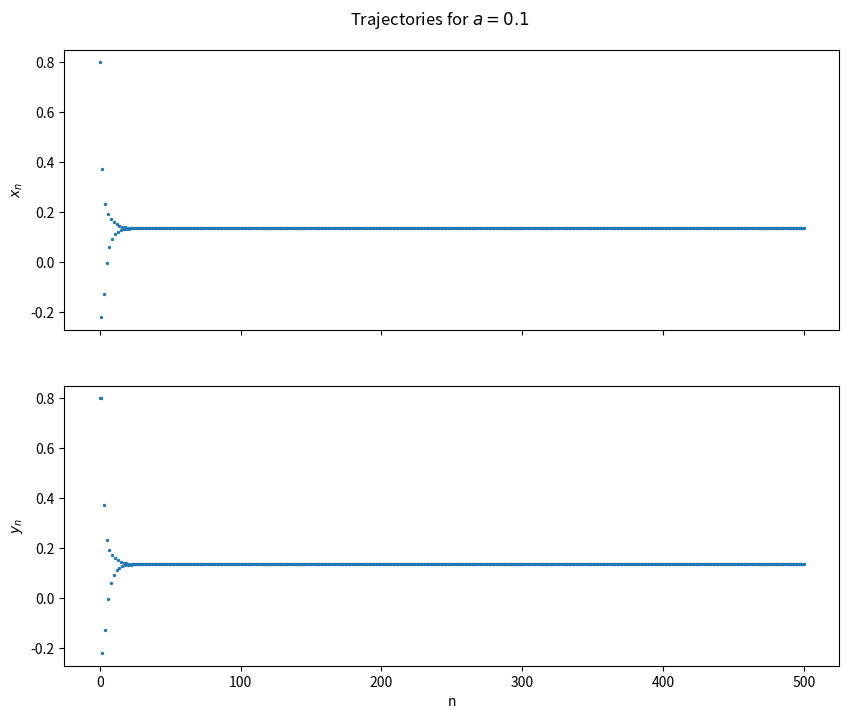
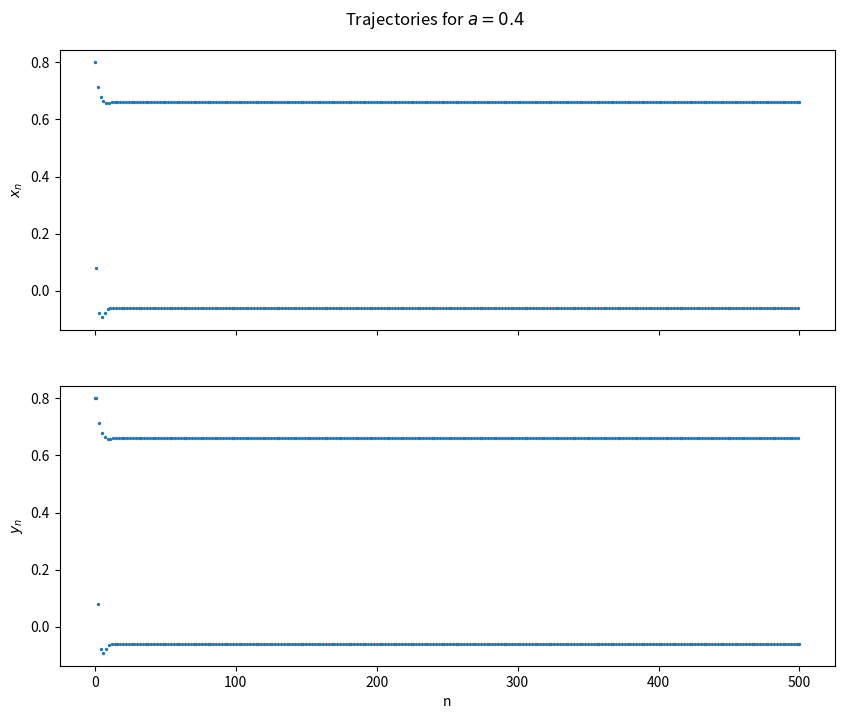
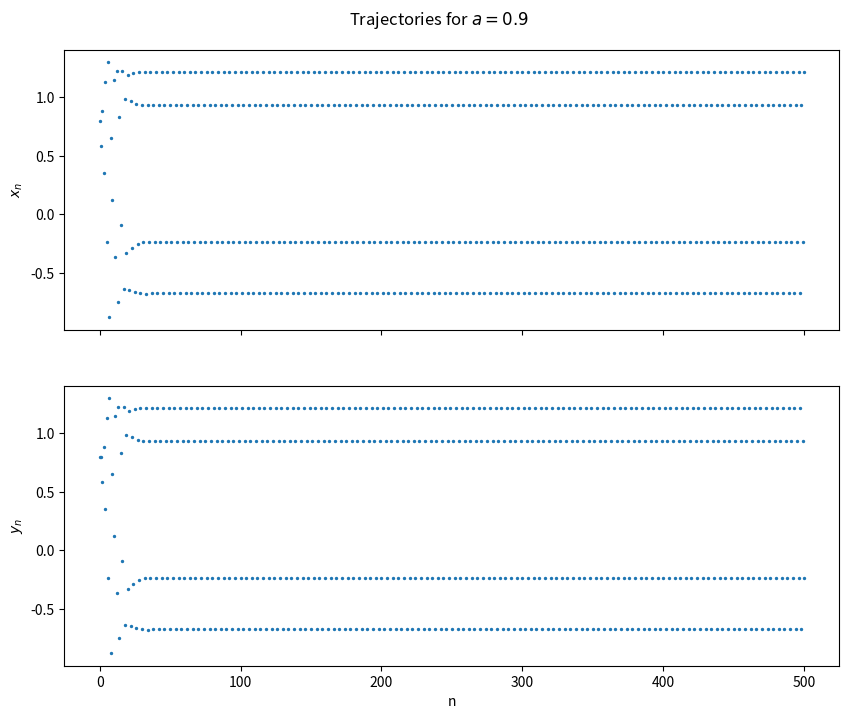
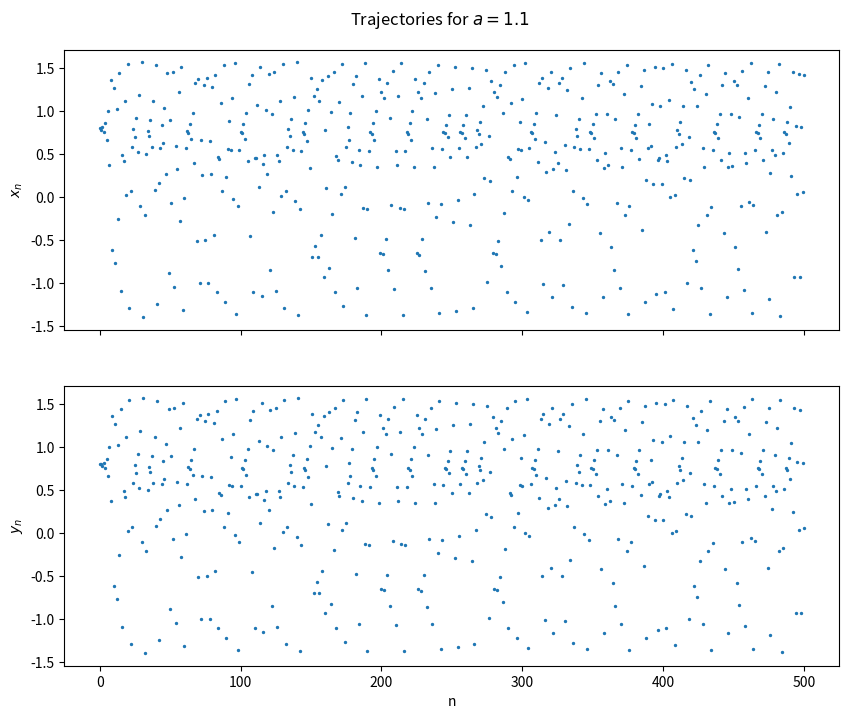
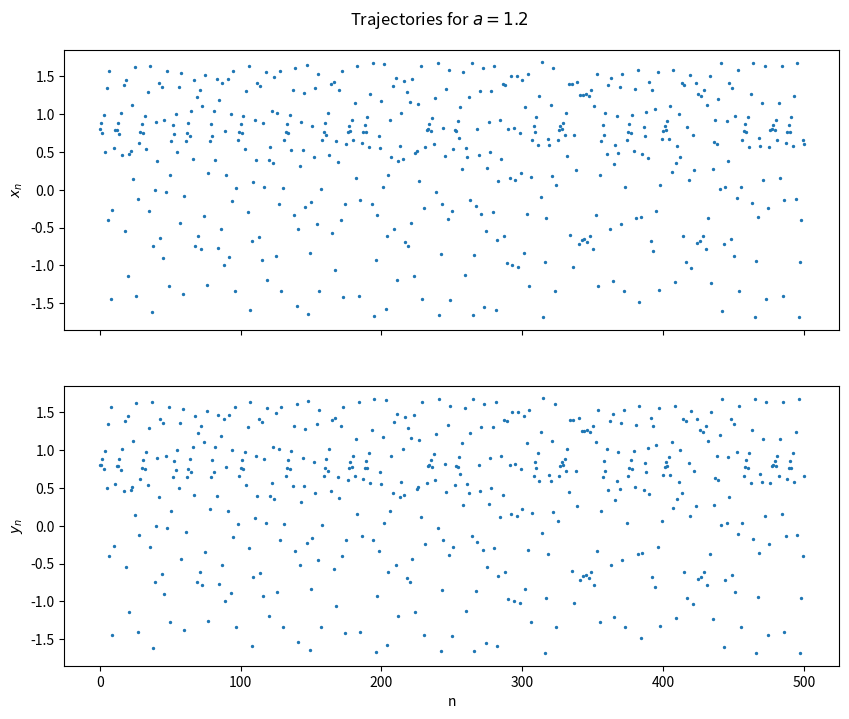
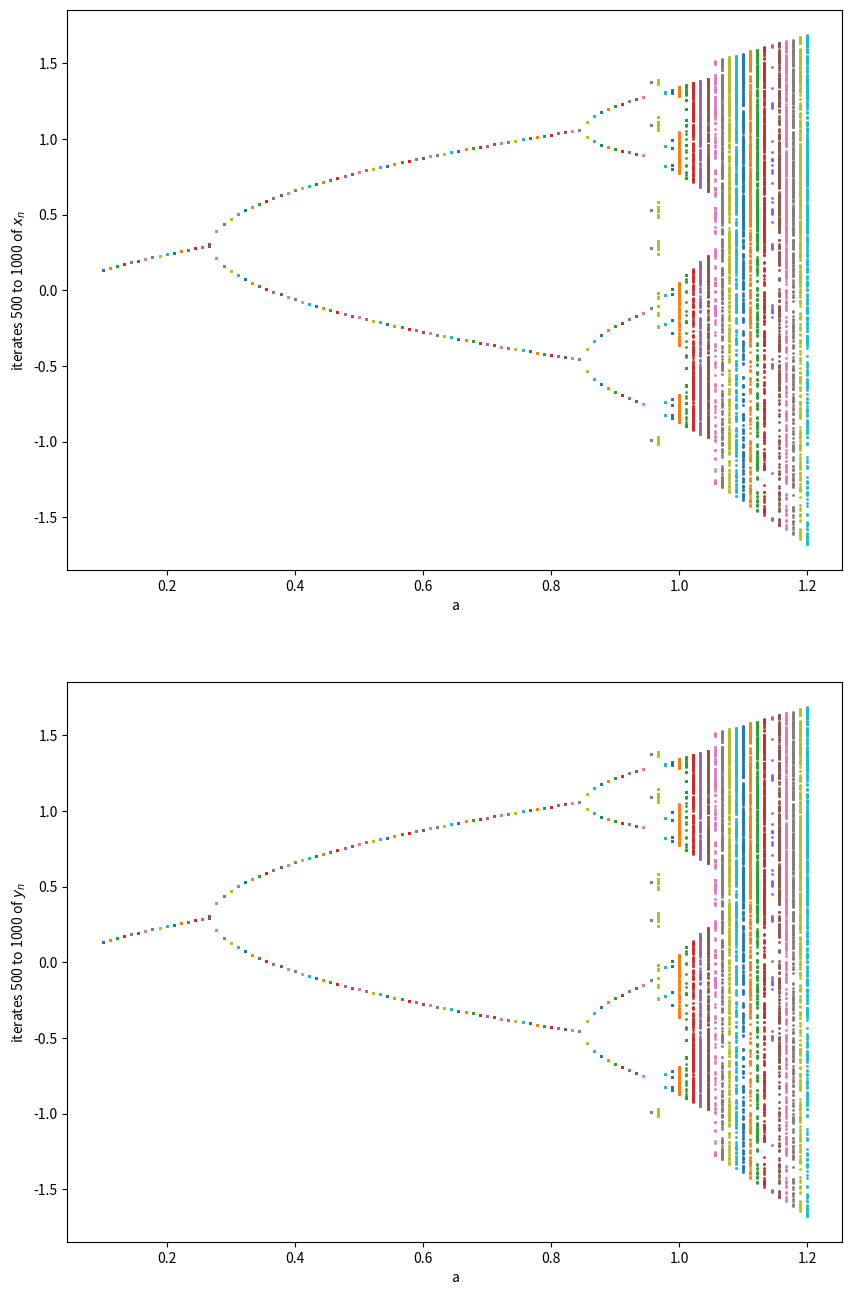
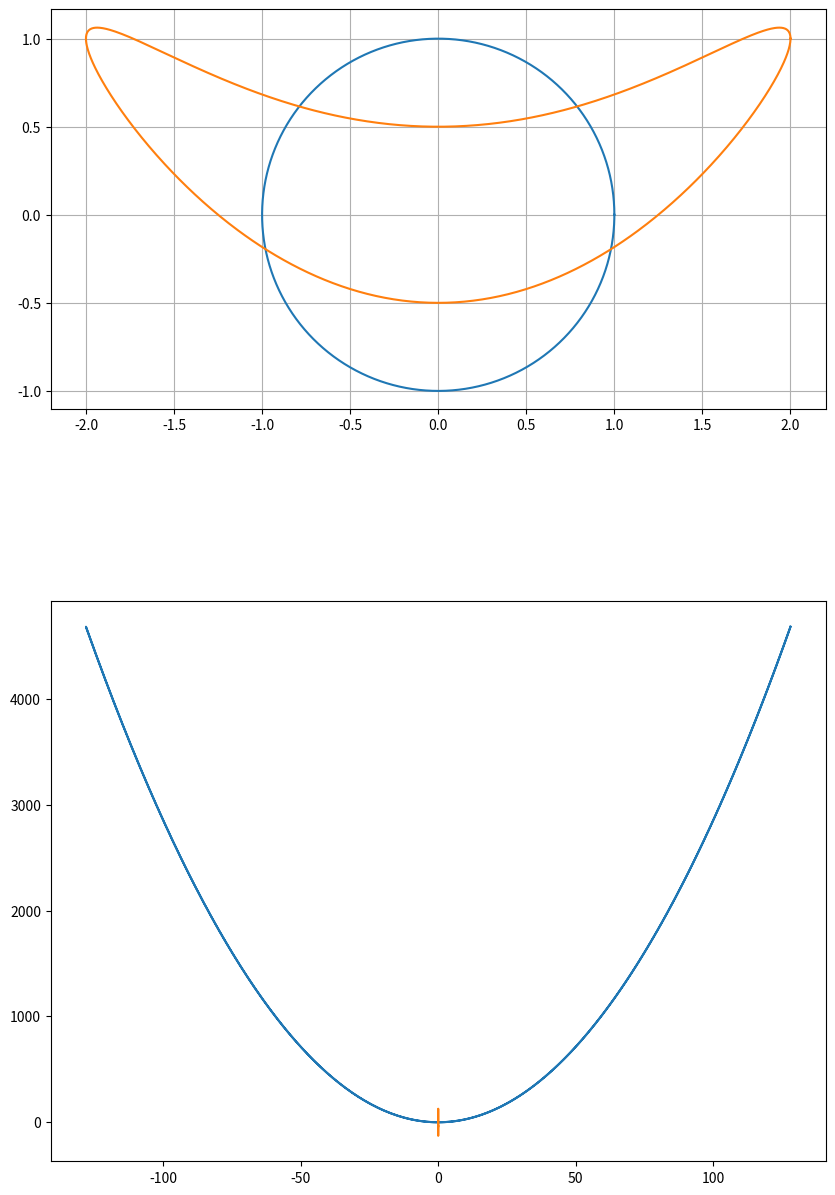
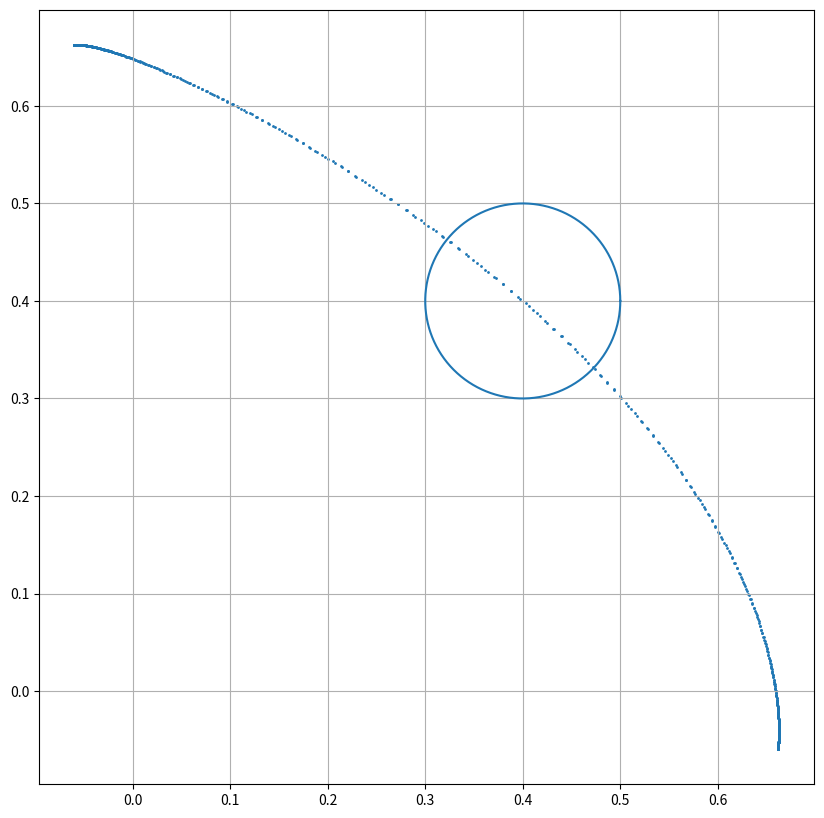

These charts were generated, in order, by the following Python code:

# coding: utf-8

# In[285]:


get_ipython().run_line_magic('config', "InlineBackend.figure_format = 'retina'")
get_ipython().run_line_magic('matplotlib', 'inline')

import numpy as np
import matplotlib.pyplot as plt

def iterate_map(f, x_0, n):
    # extended for multi-dim case
    # trajectory = [x_0] * (n+1)
    trajectory = np.stack([x_0] * (n+1), axis=0)
    trajectory[0] = x_0
    for i in range(1, n + 1):
        trajectory[i] = f(*trajectory[i-1])
    
    return trajectory


# In[286]:


henon = lambda a, b: lambda x, y: np.asarray((a - (x**2) + b * y, x))


# In[287]:


def problem_4(a):
    iterations = 500
    trajectory = iterate_map(henon(a, 0.4), np.asarray((0.8, 0.8)), iterations)
    
    fig, axes = plt.subplots(2, 1, figsize=(10, 8), sharex=True)
    axes[0].set_ylabel('$x_n$')
    axes[1].set_ylabel('$y_n$')
    axes[1].set_xlabel('n')
    axes[0].scatter(np.arange(iterations + 1), trajectory[:,0], s=2)
    axes[1].scatter(np.arange(iterations + 1), trajectory[:,1], s=2)
    
    fig.suptitle('Trajectories for $a={0}$'.format(a), y=0.93)
    
    fig.show()
    
#     return trajectory


# In[288]:


problem_4(0.1)
problem_4(0.4)


# In[289]:


problem_4(0.9)
problem_4(1.1)
problem_4(1.2)


# In[173]:


import math

def problem_5():
    b = 0.4
    for a in np.linspace(0.1, 0.4, 1000):
    # find where the abs value of eigenvalues = 1
        x_right = (b - 1 + math.sqrt(((1 - b) ** 2) + (4 * a))) / 2
        eigenvalue_minus = (-x_right) - math.sqrt((x_right**2) + b)
        eigenvalue_plus = (-x_right) + math.sqrt((x_right**2) + b)

        if eigenvalue_minus < -1 or eigenvalue_plus < -1:
            print(eigenvalue_minus, eigenvalue_plus)
            return a


# In[174]:


problem_5()


# In[291]:


def problem_6():
    iterations = 1000
    b = 0.4
    x_0 = np.asarray((0.8, 0.8))
    fig, axes = plt.subplots(2, 1, figsize=(10, 16))
    
    for a in np.linspace(0.1, 1.2, 100):
        trajectory = iterate_map(henon(a, b), x_0, iterations) # 1000 iterates at a = ___
        axes[0].scatter([a] * (int(iterations / 2) + 1), trajectory[int(iterations / 2):, 0], s=1)
        axes[1].scatter([a] * (int(iterations / 2) + 1), trajectory[int(iterations / 2):, 1], s=1)
    
    axes[0].set_xlabel('a')
    axes[1].set_xlabel('a')
    
    axes[0].set_ylabel('iterates 500 to 1000 of $x_n$')
    axes[1].set_ylabel('iterates 500 to 1000 of $y_n$')
    
    fig.show()


# In[292]:


problem_6()


# In[452]:


def theta_circle(theta, radius=1):
    return [radius * np.cos(theta), radius * np.sin(theta)]

def part_2_problem_1():
    fig, axes = plt.subplots(2, 1, figsize=(10, 16))
    axes[0].set_aspect('equal')
    axes[0].grid(True)
    
    g = lambda x, y: (2 * x, 0.5 * y + (x**2))
    unit_circle = theta_circle(np.linspace(0, 2 * math.pi, 1000))
    g_circle = np.apply_along_axis(
        lambda row: iterate_map(g, row, 1)[-1],
        0, 
        unit_circle
    )

    axes[0].plot(unit_circle[0], unit_circle[1])
    axes[0].plot(g_circle[0], g_circle[1])

    g7_circle = np.apply_along_axis(
        lambda row: iterate_map(g, row, 7)[-1],
        0, 
        unit_circle
    )
        
    axes[1].plot(g7_circle[0], g7_circle[1])
    
    g_inv = lambda x, y: (x / 2, (2 * y) - ((x**2) / 2))
    g7_inv_circle = np.apply_along_axis(
        lambda row: iterate_map(g_inv, row, 7)[-1],
        0, 
        unit_circle
    )
    
    axes[1].plot(g7_inv_circle[0], g7_inv_circle[1])
    


# In[453]:


part_2_problem_1()


# In[454]:


def part_2_problem_2():
    f = henon(0.4, 0.4)
    circle = theta_circle(np.linspace(0, 2 * math.pi, 1000), 0.1)
    
    fig, ax = plt.subplots(figsize=(10, 16))
    ax.set_aspect('equal')
    ax.grid(True)
    
    fp_x = 0.4
    fp_y = fp_x
    ax.plot(circle[0] + fp_x, circle[1] + fp_y)
    
    f20_circle = np.apply_along_axis(
        lambda row: iterate_map(f, row, 20)[-1],
        0, 
        [circle[0] + fp_x, circle[1] + fp_y] # circle with center at f.p.
    )
    
    ax.scatter(f20_circle[0], f20_circle[1], s=1)
    
    


# In[455]:


part_2_problem_2()

